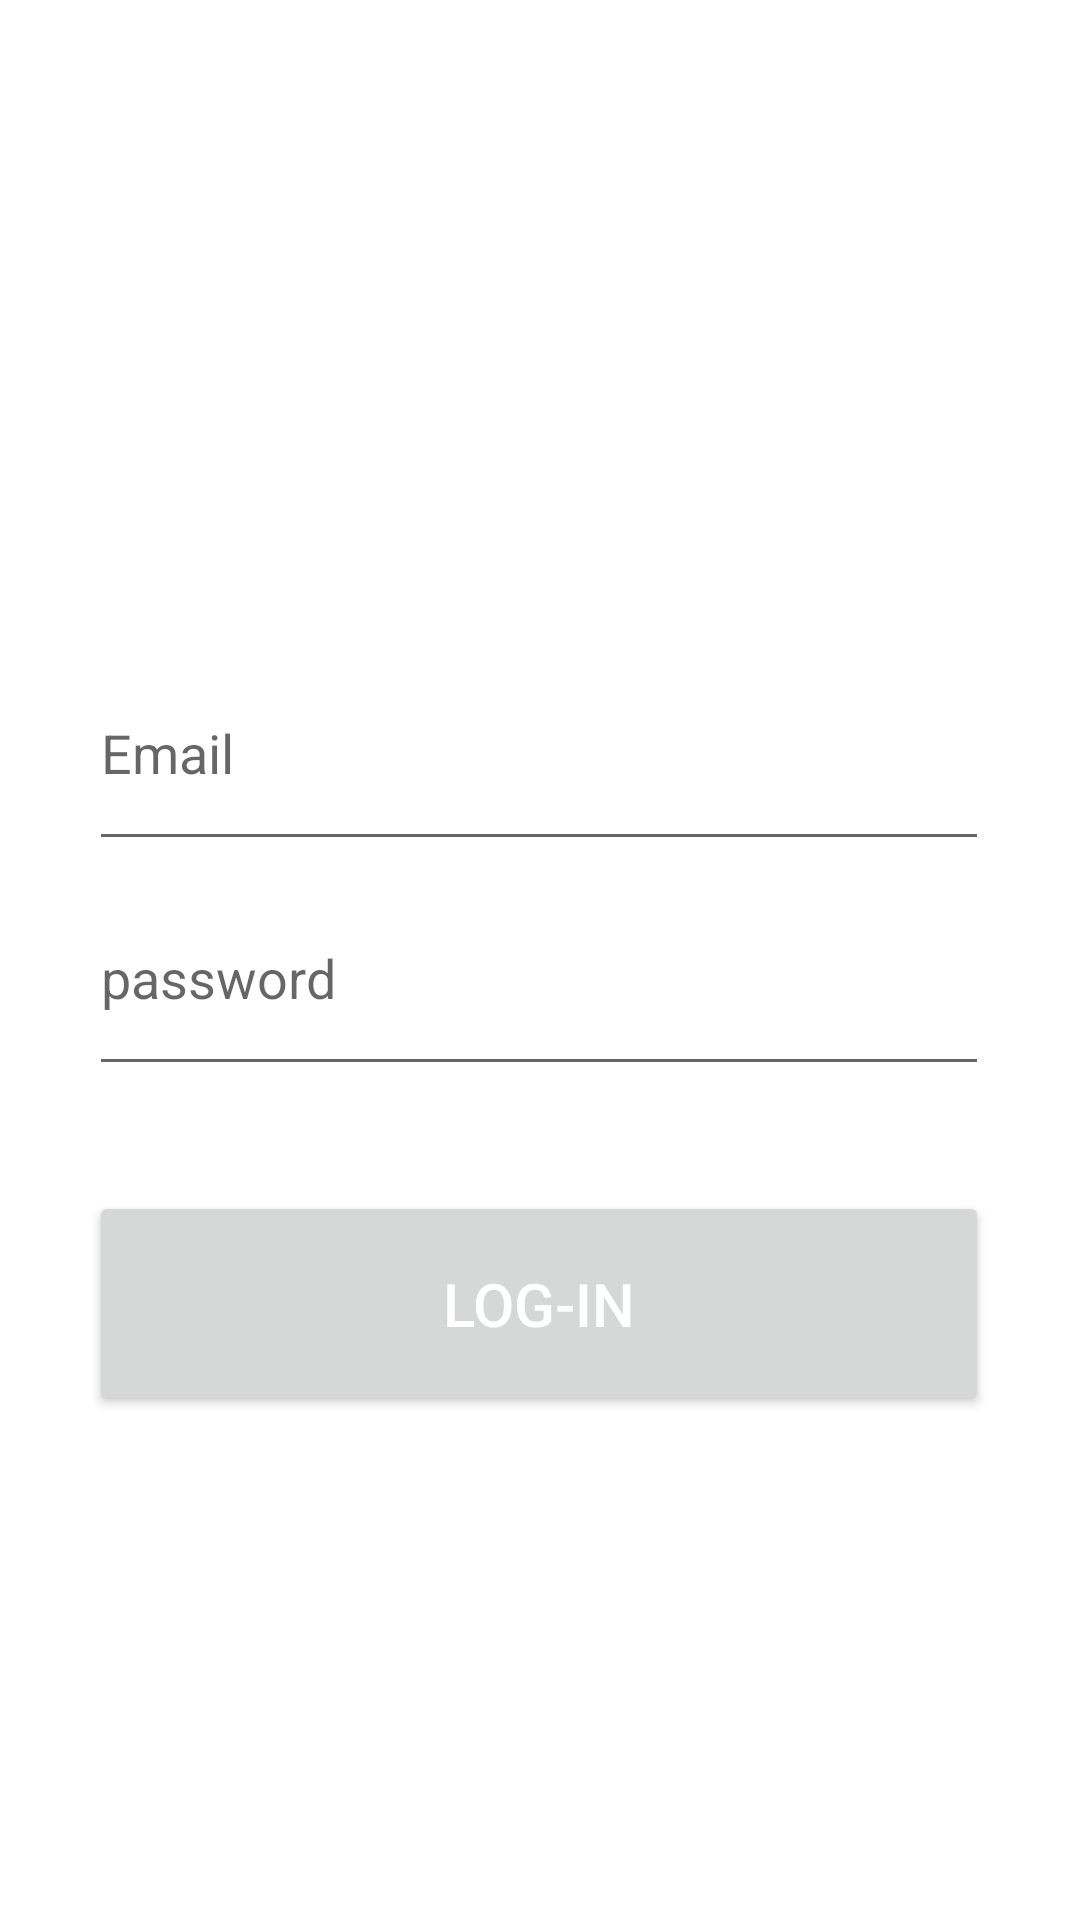

The Android layout XML behind this screen, and the referenced resources:
<!-- AndroidManifest.xml: application theme Theme.Clennygan.NoActionBar -->
<!-- res/layout/activity_login2.xml -->
<?xml version="1.0" encoding="utf-8"?>
<androidx.constraintlayout.widget.ConstraintLayout xmlns:android="http://schemas.android.com/apk/res/android"
    xmlns:app="http://schemas.android.com/apk/res-auto"
    xmlns:tools="http://schemas.android.com/tools"
    android:layout_width="match_parent"
    android:layout_height="match_parent"
    tools:context=".Activities.LoginActivity">


    <EditText
        android:id="@+id/emailET"
        android:layout_width="@dimen/standard_width"
        android:layout_height="@dimen/standard_height"
        android:layout_marginTop="212dp"
        android:hint="@string/hint_email"
        android:inputType="textEmailAddress"
        app:layout_constraintEnd_toEndOf="parent"
        app:layout_constraintHorizontal_bias="0.495"

        app:layout_constraintStart_toStartOf="parent"
        app:layout_constraintTop_toTopOf="parent"
        tools:ignore="MissingConstraints" />

    <EditText
        android:id="@+id/passwordET"
        android:layout_width="@dimen/standard_width"
        android:layout_height="@dimen/standard_height"
        android:hint="@string/hint_password"
        android:inputType="textPassword"
        app:layout_constraintEnd_toEndOf="parent"
        app:layout_constraintHorizontal_bias="0.495"
        app:layout_constraintStart_toStartOf="parent"
        app:layout_constraintTop_toBottomOf="@+id/emailET" />

    <Button
        android:id="@+id/loginButton"
        style="@style/StandardButton"
        android:layout_width="@dimen/standard_width"
        android:layout_height="@dimen/standard_height"
        android:layout_margin="@dimen/standard_button_margin"
        android:onClick="onLogin"
        android:text="@string/login_button_text"
        app:layout_constraintBottom_toBottomOf="parent"
        app:layout_constraintEnd_toEndOf="parent"
        app:layout_constraintHorizontal_bias="0.495"
        app:layout_constraintStart_toStartOf="parent"
        app:layout_constraintTop_toBottomOf="@+id/passwordET"
        app:layout_constraintVertical_bias="0.156" />


</androidx.constraintlayout.widget.ConstraintLayout>
<!-- resources referenced by this layout -->
<resources>
  <dimen name="standard_button_margin">5dp</dimen>
  <dimen name="standard_height">75dp</dimen>
  <dimen name="standard_width">300dp</dimen>
  <string name="hint_email">Email</string>
  <string name="hint_password">password</string>
  <string name="login_button_text">Log-in</string>
  <style name="StandardButton">
  
          <item name="android:textColor">@color/white</item>
          <item name="android:textSize">@dimen/standard_button_text_size</item>
          <item name="android:layout_gravity">center_horizontal</item>
          <item name="android:layout_margin">@dimen/standard_button_margin</item>
          <item name="android:foreground">?attr/selectableItemBackground</item>
          <item name="android:clickable">true</item>
  
  
          
      </style>
  <style name="Theme.Clennygan.NoActionBar">
          <item name="windowActionBar">false</item>
          <item name="windowNoTitle">true</item>
  
      </style>
  <color name="white">#FFFFFFFF</color>
  <dimen name="standard_button_text_size">20sp</dimen>
</resources>
